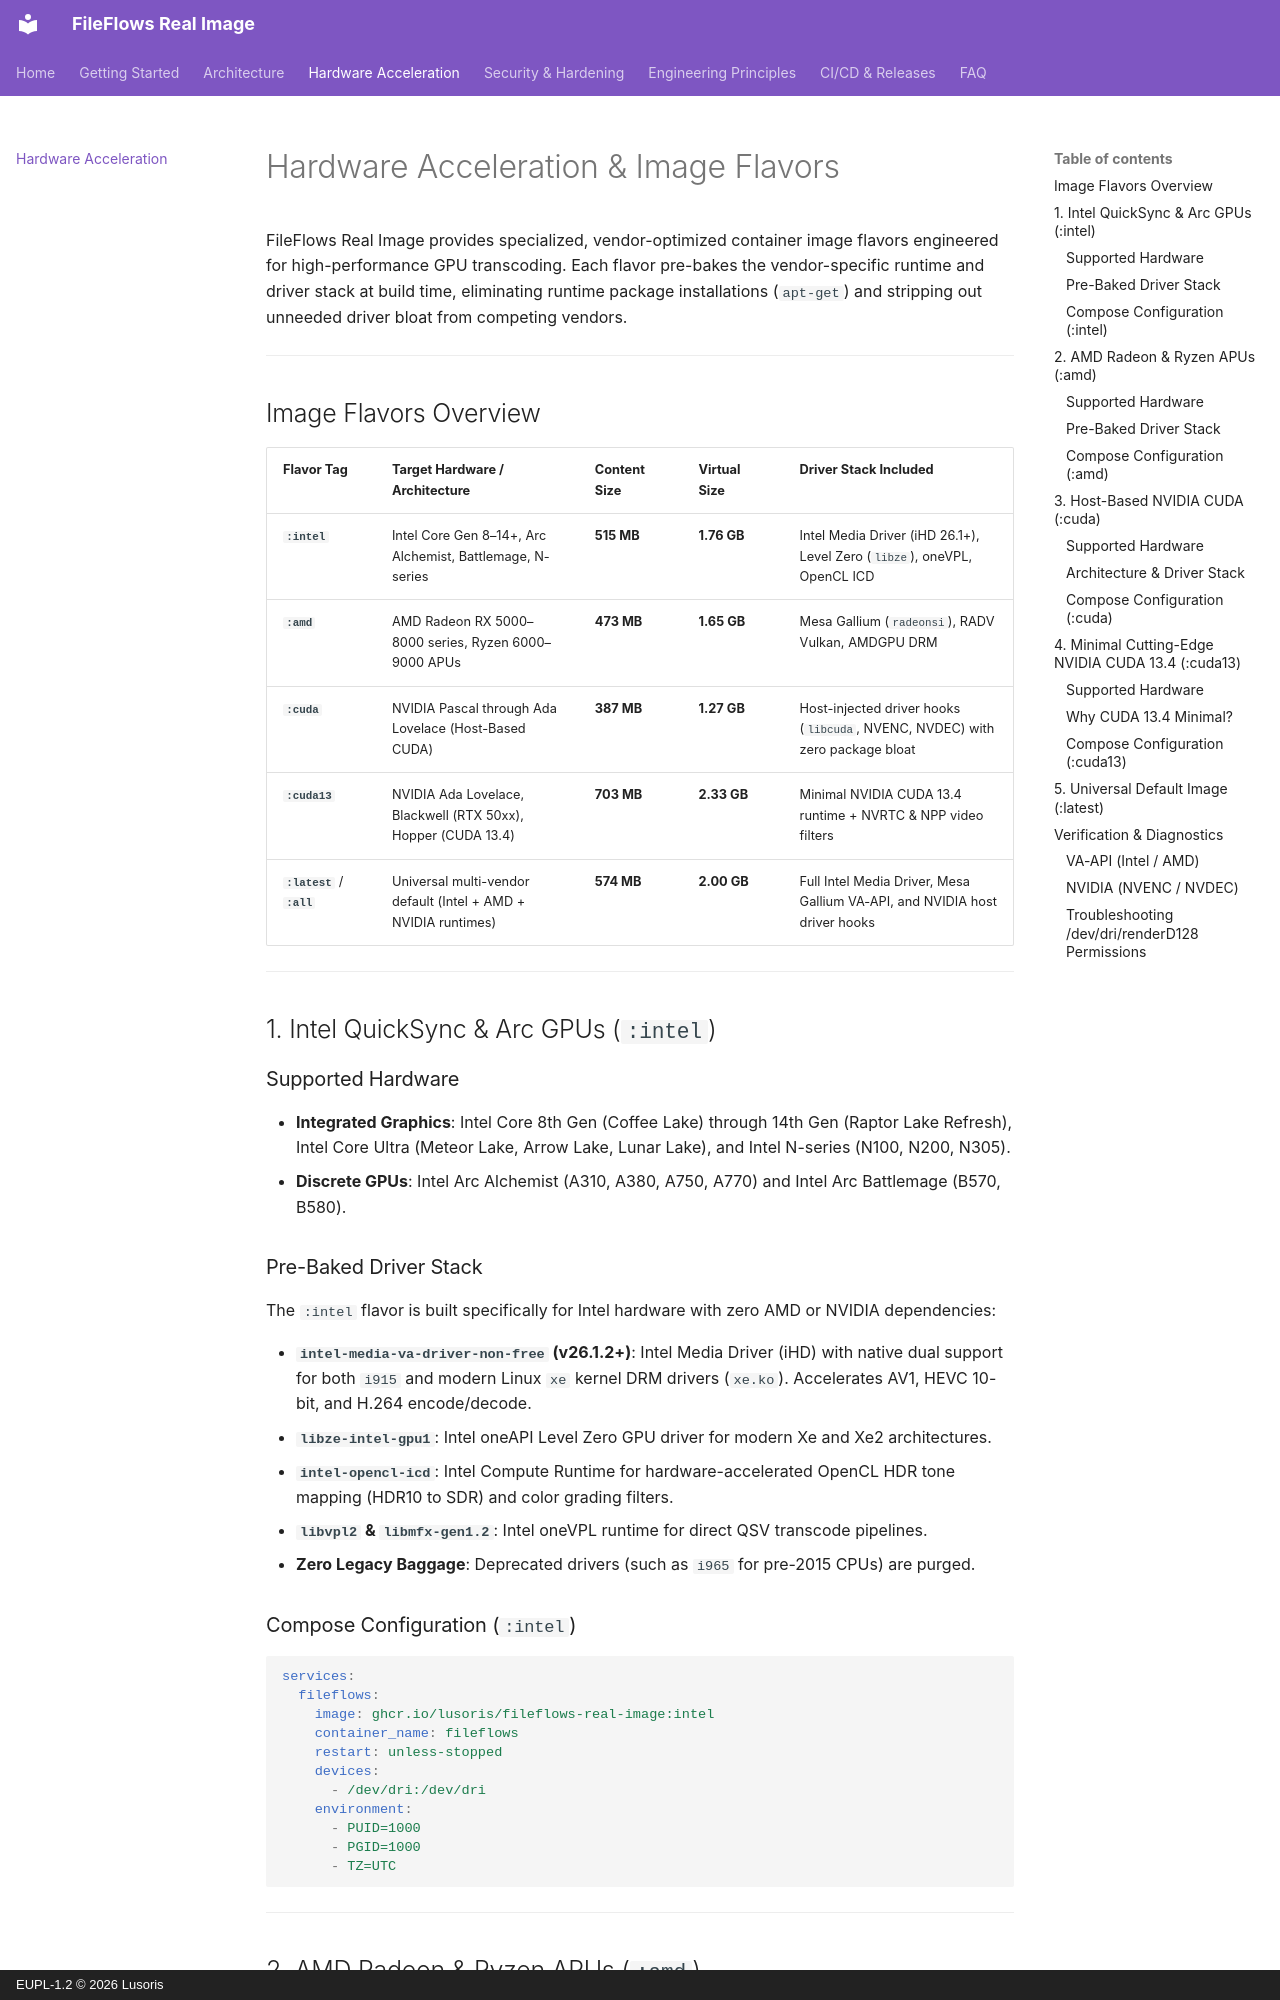

repository: lusoris/fileflows-real-image · page: hardware-acceleration/index.html · generator: mkdocs · copyright: EUPL-1.2 © 2026 Lusoris

# Hardware Acceleration & Image Flavors

FileFlows Real Image provides specialized, vendor-optimized container image flavors engineered for high-performance GPU transcoding. Each flavor pre-bakes the vendor-specific runtime and driver stack at build time, eliminating runtime package installations (`apt-get`) and stripping out unneeded driver bloat from competing vendors.

---

## Image Flavors Overview

| Flavor Tag | Target Hardware / Architecture | Content Size | Virtual Size | Driver Stack Included |
| :--- | :--- | :--- | :--- | :--- |
| **`:intel`** | Intel Core Gen 8–14+, Arc Alchemist, Battlemage, N-series | **515 MB** | **1.76 GB** | Intel Media Driver (iHD 26.1+), Level Zero (`libze`), oneVPL, OpenCL ICD |
| **`:amd`** | AMD Radeon RX 5000–8000 series, Ryzen 6000–9000 APUs | **473 MB** | **1.65 GB** | Mesa Gallium (`radeonsi`), RADV Vulkan, AMDGPU DRM |
| **`:cuda`** | NVIDIA Pascal through Ada Lovelace (Host-Based CUDA) | **387 MB** | **1.27 GB** | Host-injected driver hooks (`libcuda`, NVENC, NVDEC) with zero package bloat |
| **`:cuda13`** | NVIDIA Ada Lovelace, Blackwell (RTX 50xx), Hopper (CUDA 13.4) | **703 MB** | **2.33 GB** | Minimal NVIDIA CUDA 13.4 runtime + NVRTC & NPP video filters |
| **`:latest`** / **`:all`** | Universal multi-vendor default (Intel + AMD + NVIDIA runtimes) | **574 MB** | **2.00 GB** | Full Intel Media Driver, Mesa Gallium VA-API, and NVIDIA host driver hooks |

---

## 1. Intel QuickSync & Arc GPUs (`:intel`)

### Supported Hardware

- **Integrated Graphics**: Intel Core 8th Gen (Coffee Lake) through 14th Gen (Raptor Lake Refresh), Intel Core Ultra (Meteor Lake, Arrow Lake, Lunar Lake), and Intel N-series (N100, N200, N305).
- **Discrete GPUs**: Intel Arc Alchemist (A310, A380, A750, A770) and Intel Arc Battlemage (B570, B580).

### Pre-Baked Driver Stack

The `:intel` flavor is built specifically for Intel hardware with zero AMD or NVIDIA dependencies:

- **`intel-media-va-driver-non-free` (v26.1.2+)**: Intel Media Driver (iHD) with native dual support for both `i915` and modern Linux `xe` kernel DRM drivers (`xe.ko`). Accelerates AV1, HEVC 10-bit, and H.264 encode/decode.
- **`libze-intel-gpu1`**: Intel oneAPI Level Zero GPU driver for modern Xe and Xe2 architectures.
- **`intel-opencl-icd`**: Intel Compute Runtime for hardware-accelerated OpenCL HDR tone mapping (HDR10 to SDR) and color grading filters.
- **`libvpl2` & `libmfx-gen1.2`**: Intel oneVPL runtime for direct QSV transcode pipelines.
- **Zero Legacy Baggage**: Deprecated drivers (such as `i965` for pre-2015 CPUs) are purged.
